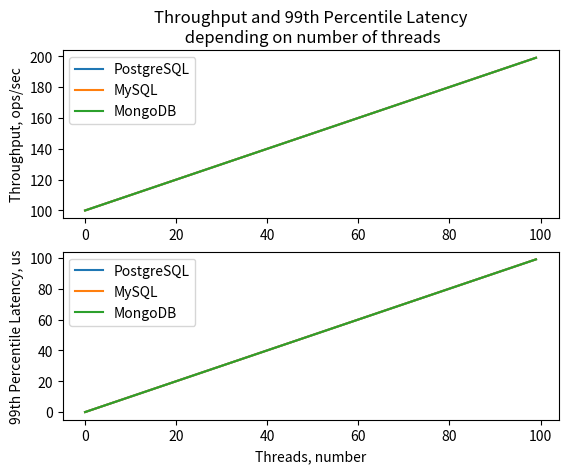

Source code (Python): (Note: this script raises an exception after producing the figure.)
#!/usr/bin/env python3
from matplotlib import pyplot as plt

db_list = [
    {"name":"PostgreSQL", "alias":"postgresql"},
    {"name":"MySQL", "alias":"mysql"},
    {"name":"MongoDB", "alias":"mongodb"}
]

workload_list = [
    {"name":"Workload A: Update heavy workload", "alias":"workloada"},
    {"name":"Workload B: Read mostly workload", "alias":"workloadb"},
    {"name":"Workload C: Read only", "alias":"workloadc"}
]

for workload in workload_list:
    report_file_name = f'report_{workload["alias"]}'

    threads = list(range(0, 100))
    throughput = list(range(100, 200))
    latency99 = list(range(0, 100))

    plt.subplot(2, 1, 1)
    plt.title(f'Throughput and 99th Percentile Latency\n depending on number of threads')
    for db in db_list:
        plt.plot(threads, throughput, label = db["name"])
    plt.ylabel('Throughput, ops/sec')
    plt.legend()

    plt.subplot(2, 1, 2)
    for db in db_list:
        plt.plot(threads, latency99, label = db["name"])
    plt.ylabel('99th Percentile Latency, us')
    plt.xlabel('Threads, number')
    plt.legend()

    plt.savefig(f"report_output/{report_file_name}.png")
